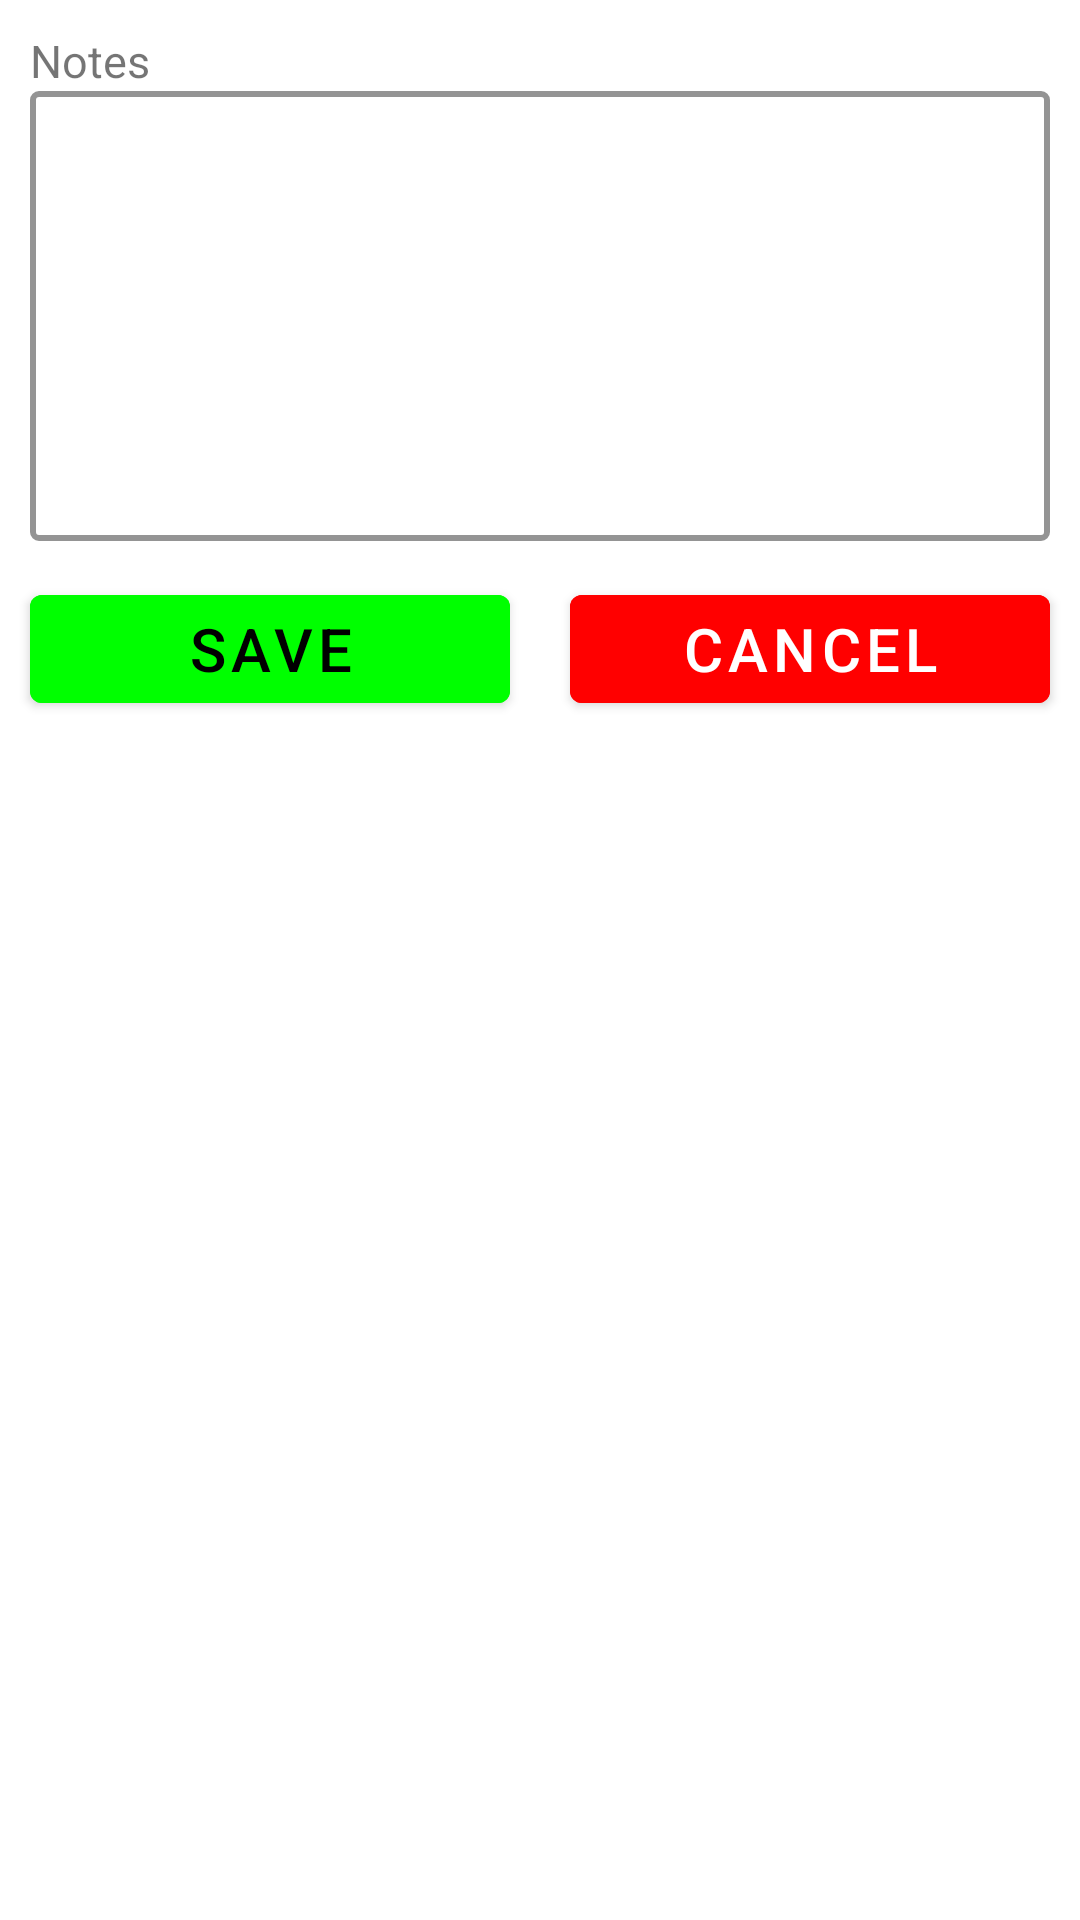

The Android layout XML behind this screen, and the referenced resources:
<!-- AndroidManifest.xml: application theme Theme.RCS_TACI -->
<!-- res/layout/dialogng.xml -->
<?xml version="1.0" encoding="utf-8"?>
<RelativeLayout
    xmlns:android="http://schemas.android.com/apk/res/android"
    xmlns:app="http://schemas.android.com/apk/res-auto"
    xmlns:tools="http://schemas.android.com/tools"
    android:layout_width="match_parent"
    android:layout_height="match_parent">

    <androidx.constraintlayout.widget.ConstraintLayout
        android:id="@+id/ConstraintLayout2"
        android:layout_width="match_parent"
        android:layout_height="250dp">

        <LinearLayout
            android:id="@+id/linearLayout"
            android:layout_width="match_parent"
            android:layout_height="wrap_content"
            android:orientation="vertical"
            tools:ignore="MissingConstraints"
            tools:layout_editor_absoluteX="0dp">

            <TextView
                android:layout_width="fill_parent"
                android:layout_height="wrap_content"
                android:layout_marginLeft="10dp"
                android:layout_marginTop="10dp"
                android:layout_marginRight="10dp"
                android:text="Notes"
                android:textSize="15dp"></TextView>

            <EditText
                android:id="@+id/edtremarkng"

                android:layout_width="match_parent"
                android:layout_height="150dp"
                android:layout_marginLeft="10dp"
                android:layout_marginRight="10dp"
                android:background="@drawable/border"
                android:gravity="top"
                android:inputType="text|textMultiLine"
                android:scrollbarSize="6dp"
                android:textSize="15dp" />

        </LinearLayout>

        <LinearLayout
            android:layout_width="match_parent"
            android:layout_height="wrap_content"
            android:layout_marginTop="2dp"
            android:orientation="horizontal"
            app:layout_constraintBottom_toBottomOf="parent"
            app:layout_constraintTop_toBottomOf="@+id/linearLayout"
            tools:layout_editor_absoluteX="0dp">


            <Button
                android:id="@+id/btnsave"
                android:layout_width="0dp"
                android:layout_height="wrap_content"
                android:layout_margin="10dp"
                android:layout_weight="1"
                android:backgroundTint="#00FF00"
                android:text="Save"
                android:textColor="@android:color/black"
                android:textSize="20dp" />

            <Button
                android:id="@+id/btncancel"
                android:layout_width="0dp"
                android:layout_height="wrap_content"
                android:layout_margin="10dp"
                android:layout_weight="1"
                android:backgroundTint="#FF0000"
                android:text="Cancel"
                android:textColor="@color/white"
                android:textSize="20dp" />

        </LinearLayout>
    </androidx.constraintlayout.widget.ConstraintLayout>
</RelativeLayout>
<!-- resources referenced by this layout -->
<resources>
  <color name="white">#FFFFFFFF</color>
  <!-- drawable border (drawable-v24) -->
  <?xml version="1.0" encoding="utf-8"?>
  <selector xmlns:android="http://schemas.android.com/apk/res/android"
      android:layout_height="wrap_content"
      android:layout_width="wrap_content">
      <item>
          <shape android:shape="rectangle">
              <solid android:color="#ffffff"/>
              <corners android:radius="2dp" />
              <stroke
                  android:width="2dp"
                  android:color="#949494"
                  />
          </shape>
      </item>
  </selector>
  <style name="Theme.RCS_TACI" parent="Theme.MaterialComponents.DayNight.DarkActionBar">
          
          <item name="colorPrimary">@color/purple_500</item>
          <item name="colorPrimaryVariant">@color/purple_700</item>
          <item name="colorOnPrimary">@color/white</item>
          
          <item name="colorSecondary">@color/teal_200</item>
          <item name="colorSecondaryVariant">@color/teal_700</item>
          <item name="colorOnSecondary">@color/black</item>
          
          <item name="android:statusBarColor" tools:targetApi="l">?attr/colorPrimaryVariant</item>
          
      </style>
  <color name="purple_500">#0096FF</color>
  <color name="purple_700">#0096FF</color>
  <color name="teal_200">#FF03DAC5</color>
  <color name="teal_700">#FF018786</color>
  <color name="black">#FF000000</color>
</resources>
